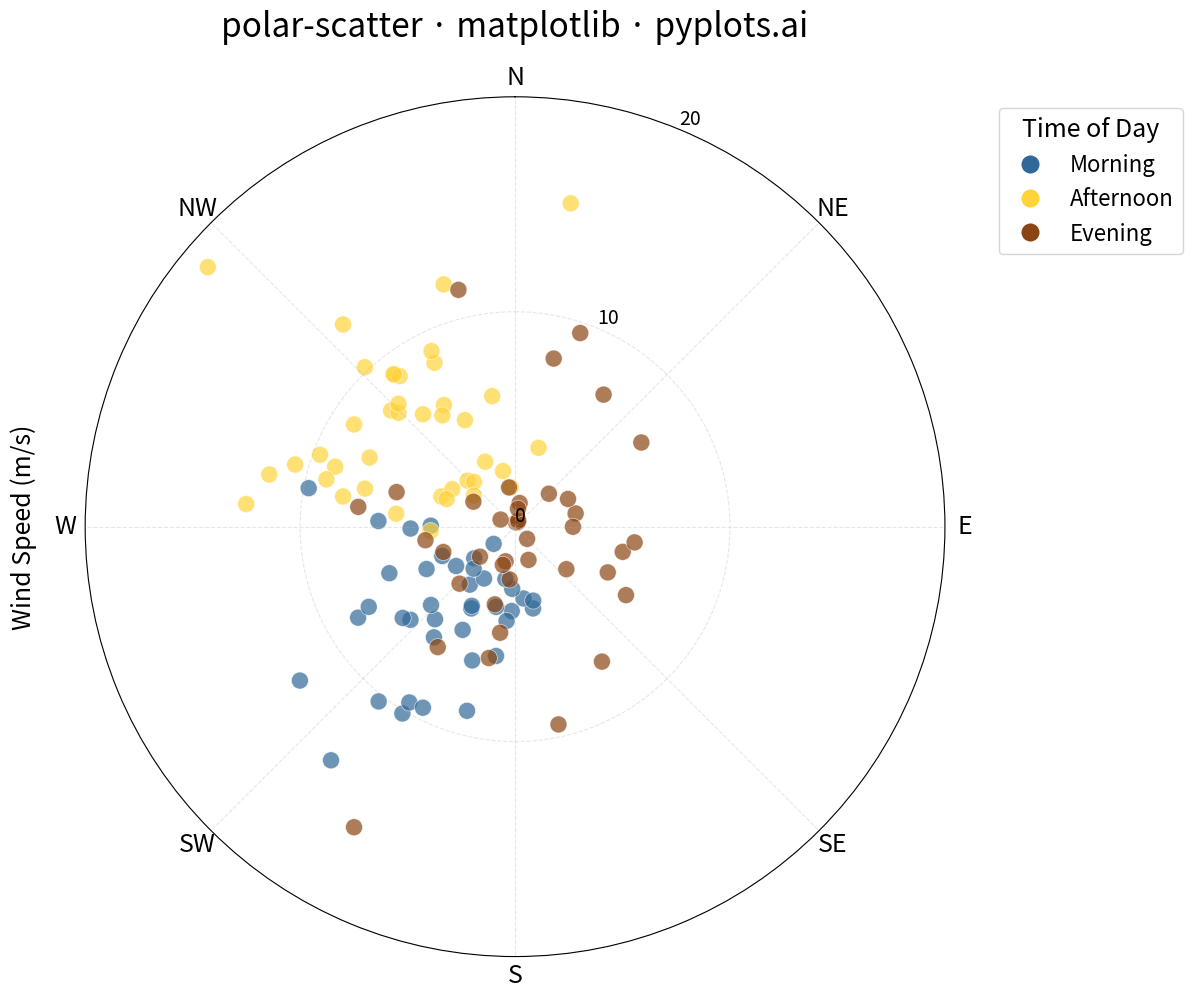

Here is the Python script that generated this plot:
""" pyplots.ai
polar-scatter: Polar Scatter Plot
Library: matplotlib 3.10.8 | Python 3.13.11
Quality: 91/100 | Created: 2025-12-26
"""

import matplotlib.pyplot as plt
import numpy as np
from matplotlib.lines import Line2D


# Data - Wind measurement data with prevailing directions
np.random.seed(42)

# Generate 120 wind observations with realistic prevailing wind patterns
n_points = 120

# Create clusters around prevailing wind directions (SW and NW winds common)
# Cluster 1: Southwest winds (around 225 degrees) - morning observations
morning_angles = np.random.normal(225, 30, 40)
morning_speeds = np.random.gamma(2, 3, 40)  # Wind speeds in m/s (typical 5-15 m/s)

# Cluster 2: Northwest winds (around 315 degrees) - afternoon observations
afternoon_angles = np.random.normal(315, 25, 40)
afternoon_speeds = np.random.gamma(2.5, 3, 40)

# Cluster 3: Variable winds - evening observations
evening_angles = np.random.uniform(0, 360, 40)
evening_speeds = np.random.gamma(1.5, 3, 40)

# Combine all observations
angles_deg = np.concatenate([morning_angles, afternoon_angles, evening_angles])
speeds = np.concatenate([morning_speeds, afternoon_speeds, evening_speeds])
categories = np.array(["Morning"] * 40 + ["Afternoon"] * 40 + ["Evening"] * 40)

# Normalize angles to 0-360 range
angles_deg = angles_deg % 360

# Convert to radians for polar plot
angles_rad = np.deg2rad(angles_deg)

# Create polar plot with square aspect ratio (better for polar)
fig, ax = plt.subplots(figsize=(12, 12), subplot_kw={"projection": "polar"})

# Color mapping for categories
colors = {"Morning": "#306998", "Afternoon": "#FFD43B", "Evening": "#8B4513"}
color_list = [colors[cat] for cat in categories]

# Plot scatter with size based on data density considerations (100-120 points)
# Use s=150 for visibility, alpha=0.7 for overlap handling
scatter = ax.scatter(angles_rad, speeds, c=color_list, s=150, alpha=0.7, edgecolors="white", linewidths=0.5)

# Configure angular axis (theta)
ax.set_theta_zero_location("N")  # 0 degrees at top (North)
ax.set_theta_direction(-1)  # Clockwise direction (compass-like)
ax.set_thetagrids(
    [0, 45, 90, 135, 180, 225, 270, 315], labels=["N", "NE", "E", "SE", "S", "SW", "W", "NW"], fontsize=18
)

# Configure radial axis - use 10 unit intervals to avoid crowded labels
max_speed = np.ceil(speeds.max() / 10) * 10  # Round up to nearest 10
ax.set_rlim(0, max_speed)
ax.set_rticks(np.arange(0, max_speed + 1, 10))
ax.tick_params(axis="y", labelsize=14)

# Add radial label
ax.set_ylabel("Wind Speed (m/s)", fontsize=18, labelpad=35)

# Title
ax.set_title("polar-scatter · matplotlib · pyplots.ai", fontsize=24, pad=20)

# Create custom legend
legend_elements = [
    Line2D([0], [0], marker="o", color="w", markerfacecolor="#306998", markersize=14, label="Morning"),
    Line2D([0], [0], marker="o", color="w", markerfacecolor="#FFD43B", markersize=14, label="Afternoon"),
    Line2D([0], [0], marker="o", color="w", markerfacecolor="#8B4513", markersize=14, label="Evening"),
]
ax.legend(
    handles=legend_elements,
    loc="upper left",
    bbox_to_anchor=(1.05, 1.0),
    fontsize=16,
    title="Time of Day",
    title_fontsize=18,
)

# Grid styling
ax.grid(True, alpha=0.3, linestyle="--")

plt.tight_layout()
plt.savefig("plot.png", dpi=300, bbox_inches="tight")
